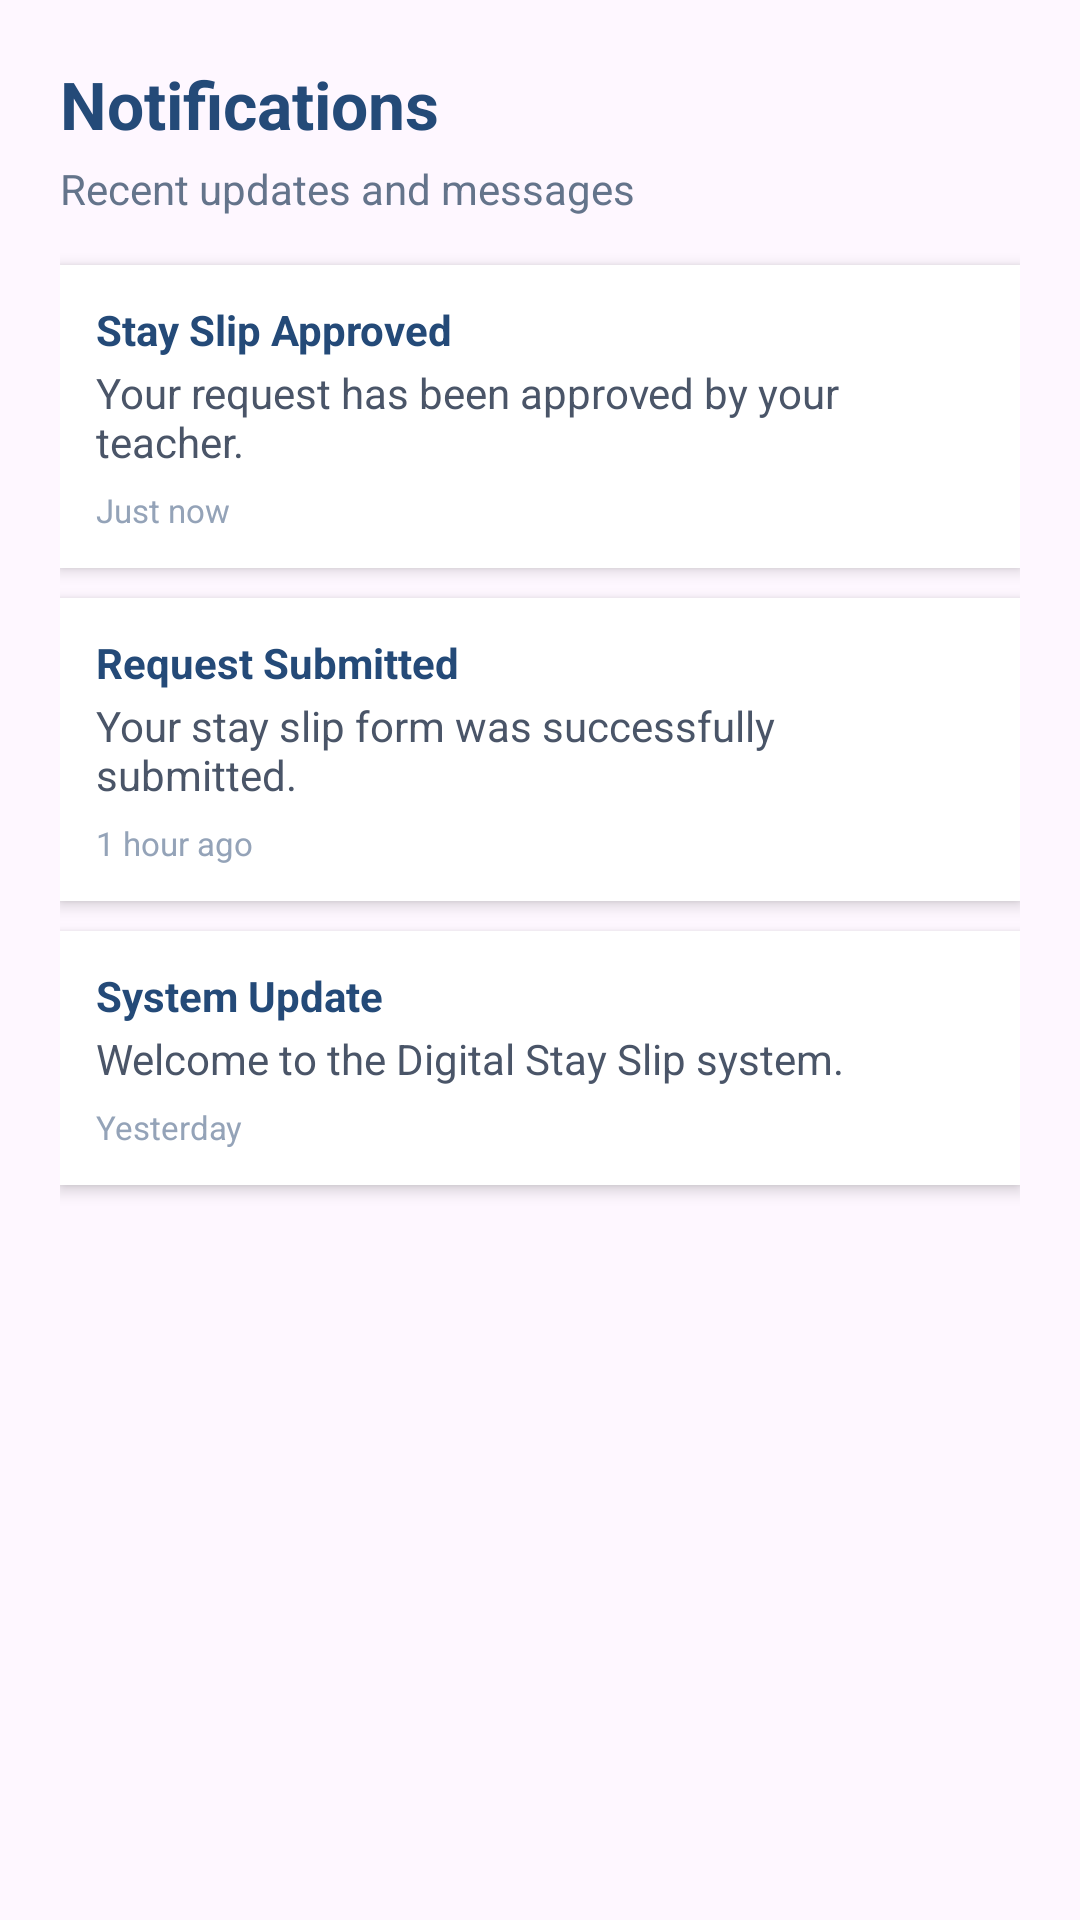

Android layout source for this screen:
<!-- AndroidManifest.xml: application theme Theme.Digistayslip -->
<!-- res/layout/activity_inappnotification.xml -->
<?xml version="1.0" encoding="utf-8"?>
<ScrollView
    xmlns:android="http://schemas.android.com/apk/res/android"
    android:layout_width="match_parent"
    android:layout_height="match_parent"
    android:fillViewport="true">

    <LinearLayout
        android:layout_width="match_parent"
        android:layout_height="wrap_content"
        android:orientation="vertical"
        android:padding="20dp">

        <TextView
            android:layout_width="match_parent"
            android:layout_height="wrap_content"
            android:text="Notifications"
            android:textSize="22sp"
            android:textColor="#244A78"
            android:textStyle="bold" />

        <TextView
            android:layout_width="match_parent"
            android:layout_height="wrap_content"
            android:layout_marginTop="4dp"
            android:layout_marginBottom="16sp"
            android:textSize="14sp"
            android:textColor="#64748B"
            android:text="Recent updates and messages" />

        
        <LinearLayout
            android:layout_width="match_parent"
            android:layout_height="wrap_content"
            android:orientation="vertical"
            android:background="#FFFFFF"
            android:padding="12dp"
            android:layout_marginBottom="10dp"
            android:elevation="3dp">

            <TextView
                android:layout_width="match_parent"
                android:layout_height="wrap_content"
                android:textStyle="bold"
                android:textColor="#244A78"
                android:text="Stay Slip Approved" />

            <TextView
                android:layout_width="match_parent"
                android:layout_height="wrap_content"
                android:layout_marginTop="2dp"
                android:textColor="#4A5568"
                android:text="Your request has been approved by your teacher." />

            <TextView
                android:layout_width="match_parent"
                android:layout_height="wrap_content"
                android:layout_marginTop="6dp"
                android:textSize="11sp"
                android:textColor="#94A3B8"
                android:text="Just now" />
        </LinearLayout>

        
        <LinearLayout
            android:layout_width="match_parent"
            android:layout_height="wrap_content"
            android:elevation="3dp"
            android:background="#FFFFFF"
            android:padding="12dp"
            android:layout_marginBottom="10dp"
            android:orientation="vertical">

            <TextView
                android:layout_width="match_parent"
                android:layout_height="wrap_content"
                android:textStyle="bold"
                android:textColor="#244A78"
                android:text="Request Submitted" />

            <TextView
                android:layout_width="match_parent"
                android:layout_height="wrap_content"
                android:layout_marginTop="2dp"
                android:textColor="#4A5568"
                android:text="Your stay slip form was successfully submitted." />

            <TextView
                android:layout_width="match_parent"
                android:layout_height="wrap_content"
                android:layout_marginTop="6dp"
                android:textSize="11sp"
                android:textColor="#94A3B8"
                android:text="1 hour ago" />
        </LinearLayout>

        
        <LinearLayout
            android:layout_width="match_parent"
            android:layout_height="wrap_content"
            android:background="#FFFFFF"
            android:padding="12dp"
            android:orientation="vertical"
            android:elevation="3dp">

            <TextView
                android:layout_width="match_parent"
                android:layout_height="wrap_content"
                android:textStyle="bold"
                android:textColor="#244A78"
                android:text="System Update" />

            <TextView
                android:layout_width="match_parent"
                android:layout_height="wrap_content"
                android:layout_marginTop="2dp"
                android:textColor="#4A5568"
                android:text="Welcome to the Digital Stay Slip system." />

            <TextView
                android:layout_width="match_parent"
                android:layout_height="wrap_content"
                android:layout_marginTop="6dp"
                android:textSize="11sp"
                android:textColor="#94A3B8"
                android:text="Yesterday" />
        </LinearLayout>

    </LinearLayout>
</ScrollView>
<!-- resources referenced by this layout -->
<resources>
  <style name="Theme.Digistayslip" parent="Base.Theme.Digistayslip" />
  <style name="Base.Theme.Digistayslip" parent="Theme.Material3.DayNight.NoActionBar">
          
          
      </style>
</resources>
